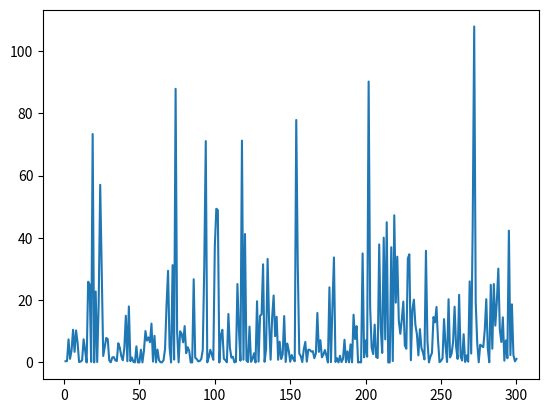

This chart was generated by the following Python code:
import numpy as np
import matplotlib.pyplot as plt
pmax=2
snr_db=2
rnd_seed=None
no_of_slots=40
no_of_sources=60
iterations=300

threshold_prob=0.999
channel_threshold=np.sqrt( 2*np.log(  (1/ (1-(1-threshold_prob )**(1/no_of_slots))  )  ) )

print("rows ->users  columns->for repeatations")
def source1(no_of_users,rnd_seed)->np.ndarray:
    np.random.seed(rnd_seed)
    # Generate a random binary matrix with shape (no_of_users, no_of_values_per_node)
    # Each element is from  uniform distribution
    return np.random.uniform(-1, 1, (no_of_users))

def pre_process(msg,cha_coeff1,snr_db)->np.ndarray:
    snr_lin = 10**(snr_db / 10)
    cha_coeff=np.array(cha_coeff1)
    a=( np.sum(cha_coeff) )   /  ( (np.sum(cha_coeff**2)) + (1/snr_lin) )
    b=1/(cha_coeff*a)
    return msg*b



def awgn_mac_with_channel_coeff(symbols, snr_db,channel_coeff,rnd_seed)->np.ndarray:
    # Sum the columns of the symbols array to combine signals from different users
    #cahnnel coefficienst
    np.random.seed(rnd_seed)
    # print("chann coeff:\n",channel_coeff)
    faded_symbols=symbols*channel_coeff# This corresponds to y = x_i * h_i
    # print("faded symbols:\n",faded_symbols)
    # Print combined symbols for debugging (commented out)
    combined_faded_symbols = np.sum(faded_symbols)# This corresponds to y = ∑x_i * h_i
    # print(f"Type of combined_faded_symbols: {type(combined_faded_symbols)}, Shape: {np.shape(combined_faded_symbols)}")

    # print("combined_symbols:\n",combined_faded_symbols)   
    # Calculate the average power of the combined signal
    signal_power = np.mean(np.abs(combined_faded_symbols)**2)  # Signal power calculation
    #Convert SNR from dB to linear scale
    snr_linear = 10**(snr_db / 10.0)
    # Calculate noise variance based on the signal power and SNR
    noise_variance = signal_power / (2 * snr_linear)
    # Generate complex Gaussian noise with the calculated variance
    noise = np.sqrt(noise_variance) * np.random.randn()  # Generating noise with accordance with signal power
    # print("noise:\n",noise)
    #multiplying with channel coeff
    # channel_coeff=np.random.randn(len(combined_symbols))
    # Add the noise to the combined symbols and return the result
    return combined_faded_symbols + noise


def demod(received_signal,channel_coeff,snr_db)->np.ndarray:
    # print("recieved",received)
    # print("recovered",recovered)
    # print("\n")r_db):
    snr_lin = 10**(snr_db / 10)
    # print("received:\n",received_signal,"\n")
    a_opt=( np.sum(channel_coeff) )   /  ( (np.sum(channel_coeff**2)) + (1/snr_lin) )
    return received_signal*a_opt



mse=[]
for j in range(iterations):
    source_main=source1(no_of_sources,rnd_seed)
    # print("source:\n",source_main)
    print("\n")
    source=source_main.copy()
    recovered=np.array([])
    for i in range(no_of_slots):
        # print(f"This is slot {i + 1}")
        # source_main=np.array([i for i in range(1,no_of_sources+1)])
        channel_coeff=np.random.randn(len(source))
        # print("chan coeff:\n",channel_coeff)
        transmitted=source[channel_coeff>channel_threshold]
        # print("elilble msgs:\n",transmitted)
        non_transmitted=source[channel_coeff<=channel_threshold]
        channel_gains=channel_coeff[channel_coeff>channel_threshold]
        # print("elilble chann gains:\n",channel_gains)
        pre_process_signal=1
        # pre_process(transmitted,channel_gains,snr_db)
        received= ((transmitted * channel_gains * pre_process_signal) + np.random.randn(len(transmitted)))
        received= awgn_mac_with_channel_coeff(transmitted, snr_db,channel_gains,rnd_seed)
        demod_signal=demod(received,channel_gains,snr_db)
        recovered=np.append(recovered,demod_signal)
        # print("source:",source)
        # print(f"src {transmitted}" )
        # print("rc1",received)
        # print("rec",demod_signal)
        # print("---------------------------------------------")
        source=non_transmitted
    # print("main source",sum(source_main))
    # print("recoverd",sum(recovered))
    mse.append((sum(source_main)-sum(recovered))**2)
    # print("==========================================================================")

# print("error=",mse)

x=np.arange(1,iterations+1)
plt.plot(x,mse)
plt.show()